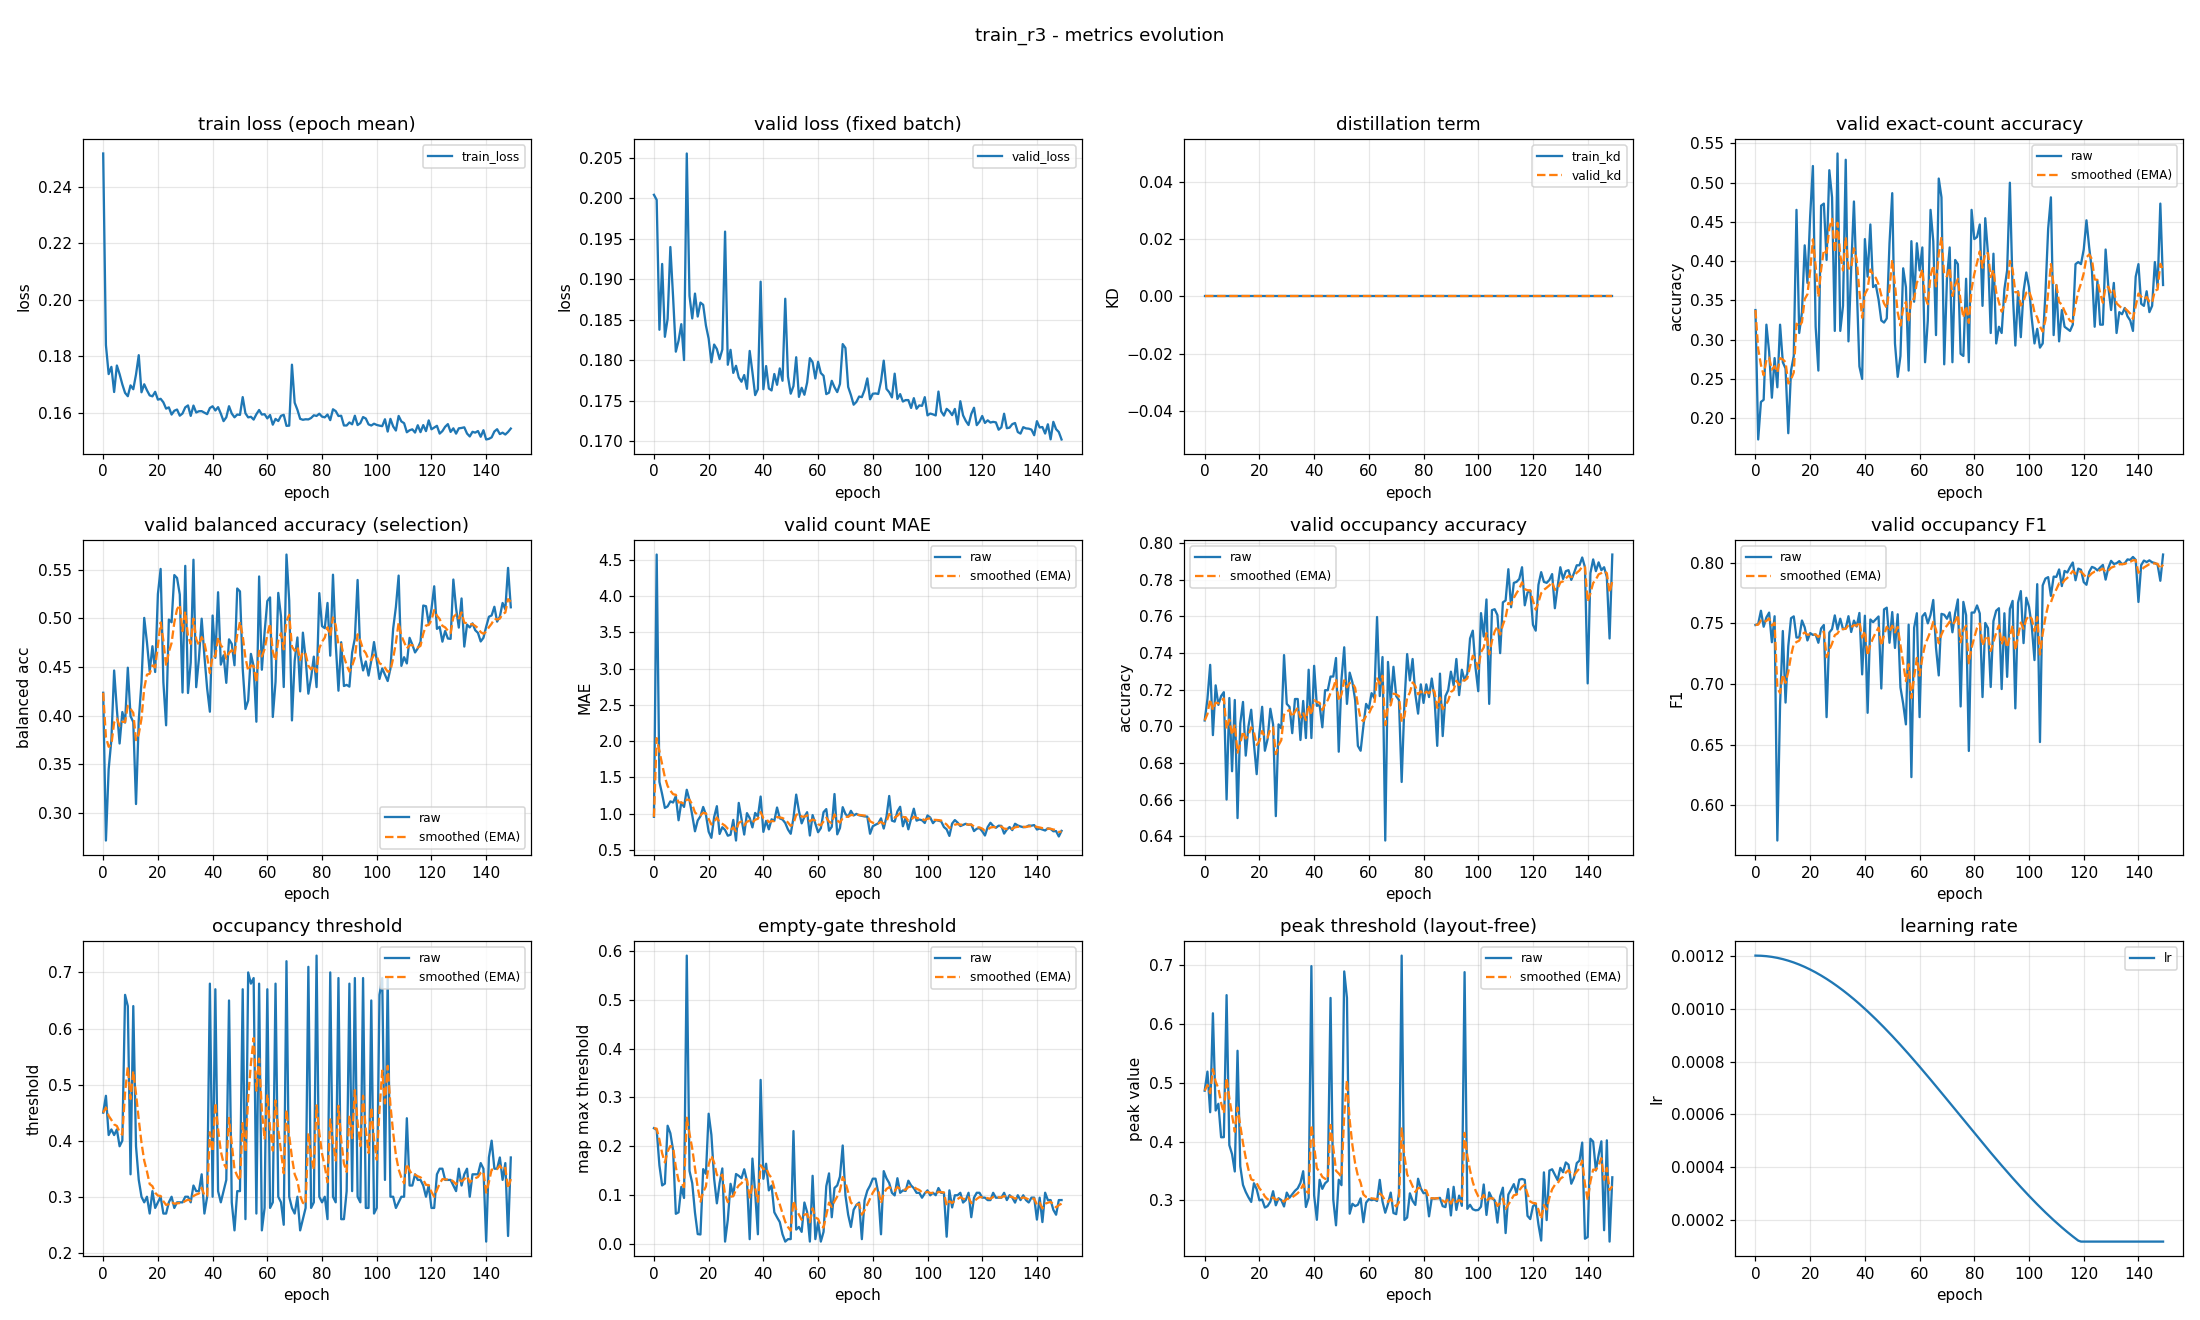

The data file committed next to this chart (first rows):
epoch, train_loss, valid_loss, train_kd, valid_kd, valid_accuracy, valid_accuracy_smoothed, valid_balanced_accuracy, valid_balanced_accuracy_smoothed, valid_mae, valid_mae_smoothed, valid_occupancy_accuracy, valid_occupancy_accuracy_smoothed, valid_occupancy_f1, valid_occupancy_f1_smoothed, valid_occupancy_threshold, valid_occupancy_threshold_smoothed, valid_empty_threshold, valid_empty_threshold_smoothed, valid_peak_threshold, valid_peak_threshold_smoothed, learning_rate
0, 0.2518, 0.2004, 0.0, 0.0, 0.3378, 0.3378, 0.4235, 0.4235, 0.9574, 0.9574, 0.7032, 0.7032, 0.7486, 0.7486, 0.45, 0.45, 0.237, 0.237, 0.4865, 0.4865, 0.0012
1, 0.184, 0.1998, 0.0, 0.0, 0.1729, 0.2883, 0.2718, 0.378, 4.572, 2.042, 0.7149, 0.7067, 0.7495, 0.7489, 0.48, 0.459, 0.2336, 0.236, 0.5189, 0.4962, 0.0012
2, 0.1738, 0.1838, 0.0, 0.0, 0.2207, 0.268, 0.345, 0.3681, 1.439, 1.861, 0.7335, 0.7147, 0.7604, 0.7524, 0.41, 0.4443, 0.1611, 0.2135, 0.4499, 0.4823, 0.001199
3, 0.1763, 0.1919, 0.0, 0.0, 0.2234, 0.2546, 0.3755, 0.3703, 1.269, 1.683, 0.6952, 0.7089, 0.7472, 0.7508, 0.42, 0.437, 0.1199, 0.1854, 0.6181, 0.523, 0.001199
4, 0.1674, 0.1829, 0.0, 0.0, 0.3191, 0.274, 0.4464, 0.3931, 1.08, 1.502, 0.7223, 0.7129, 0.7549, 0.7521, 0.41, 0.4289, 0.1236, 0.1669, 0.4528, 0.502, 0.001198
5, 0.1768, 0.1851, 0.0, 0.0, 0.2846, 0.2772, 0.4064, 0.3971, 1.101, 1.382, 0.7117, 0.7126, 0.7589, 0.7541, 0.42, 0.4262, 0.242, 0.1894, 0.4642, 0.4907, 0.001197
6, 0.1737, 0.194, 0.0, 0.0, 0.2261, 0.2618, 0.3714, 0.3894, 1.17, 1.318, 0.7165, 0.7137, 0.7344, 0.7482, 0.39, 0.4154, 0.2267, 0.2006, 0.4073, 0.4657, 0.001195
7, 0.1701, 0.1878, 0.0, 0.0, 0.2766, 0.2663, 0.4037, 0.3937, 1.154, 1.269, 0.7186, 0.7152, 0.7559, 0.7505, 0.4, 0.4108, 0.1923, 0.1981, 0.4075, 0.4482, 0.001193
8, 0.1671, 0.1811, 0.0, 0.0, 0.2394, 0.2582, 0.3929, 0.3935, 1.242, 1.261, 0.6601, 0.6987, 0.5709, 0.6966, 0.66, 0.4855, 0.06185, 0.1572, 0.6489, 0.5084, 0.001191
9, 0.166, 0.1824, 0.0, 0.0, 0.3191, 0.2765, 0.4493, 0.4102, 0.9096, 1.156, 0.7154, 0.7037, 0.6829, 0.6925, 0.64, 0.5319, 0.06481, 0.1295, 0.394, 0.4741, 0.001189
10, 0.1698, 0.1845, 0.0, 0.0, 0.2713, 0.2749, 0.3995, 0.407, 1.154, 1.155, 0.6755, 0.6952, 0.7437, 0.7079, 0.34, 0.4743, 0.117, 0.1257, 0.3787, 0.4455, 0.001187
11, 0.1684, 0.18, 0.0, 0.0, 0.2633, 0.2714, 0.3935, 0.4029, 1.093, 1.137, 0.7144, 0.701, 0.6847, 0.7009, 0.64, 0.524, 0.09423, 0.1163, 0.3492, 0.4166, 0.001184
12, 0.1736, 0.2055, 0.0, 0.0, 0.1809, 0.2443, 0.3093, 0.3748, 1.33, 1.195, 0.65, 0.6857, 0.7312, 0.71, 0.39, 0.4838, 0.5901, 0.2584, 0.5544, 0.4579, 0.001181
13, 0.1805, 0.1879, 0.0, 0.0, 0.2606, 0.2492, 0.3953, 0.381, 1.186, 1.192, 0.7016, 0.6905, 0.7543, 0.7233, 0.33, 0.4377, 0.1496, 0.2258, 0.3581, 0.428, 0.001178
14, 0.1673, 0.1852, 0.0, 0.0, 0.2793, 0.2582, 0.4342, 0.3969, 0.9787, 1.128, 0.7133, 0.6973, 0.7558, 0.733, 0.3, 0.3964, 0.1245, 0.1954, 0.3263, 0.3975, 0.001174
15, 0.1702, 0.1882, 0.0, 0.0, 0.4654, 0.3204, 0.5004, 0.428, 0.758, 1.017, 0.684, 0.6933, 0.7383, 0.7346, 0.29, 0.3645, 0.06428, 0.1561, 0.3144, 0.3725, 0.00117
16, 0.168, 0.1854, 0.0, 0.0, 0.3085, 0.3168, 0.4752, 0.4422, 0.9069, 0.984, 0.7, 0.6953, 0.7384, 0.7358, 0.3, 0.3451, 0.02036, 0.1153, 0.3052, 0.3523, 0.001166
17, 0.1662, 0.1871, 0.0, 0.0, 0.3351, 0.3223, 0.4452, 0.4431, 0.9654, 0.9784, 0.709, 0.6994, 0.7524, 0.7407, 0.27, 0.3226, 0.0195, 0.08659, 0.2974, 0.3359, 0.001162
18, 0.1659, 0.1868, 0.0, 0.0, 0.4202, 0.3517, 0.4713, 0.4515, 1.093, 1.013, 0.6904, 0.6967, 0.7467, 0.7425, 0.31, 0.3188, 0.1533, 0.1066, 0.3292, 0.3339, 0.001157
19, 0.1675, 0.1843, 0.0, 0.0, 0.3723, 0.3579, 0.4448, 0.4495, 0.9867, 1.005, 0.6739, 0.6899, 0.7359, 0.7405, 0.28, 0.3072, 0.1436, 0.1177, 0.3191, 0.3294, 0.001152
20, 0.1647, 0.1827, 0.0, 0.0, 0.4574, 0.3877, 0.5249, 0.4721, 0.7527, 0.9293, 0.6963, 0.6918, 0.742, 0.741, 0.29, 0.302, 0.2666, 0.1624, 0.3001, 0.3206, 0.001147
21, 0.165, 0.1798, 0.0, 0.0, 0.5213, 0.4278, 0.5507, 0.4957, 0.6676, 0.8508, 0.7106, 0.6975, 0.7405, 0.7408, 0.3, 0.3014, 0.2233, 0.1807, 0.3015, 0.3149, 0.001142
22, 0.1638, 0.182, 0.0, 0.0, 0.3165, 0.3944, 0.4345, 0.4774, 0.9521, 0.8812, 0.6867, 0.6942, 0.7409, 0.7408, 0.27, 0.292, 0.1338, 0.1666, 0.2878, 0.3068, 0.001137
23, 0.1616, 0.1814, 0.0, 0.0, 0.2606, 0.3543, 0.3901, 0.4512, 1.104, 0.9479, 0.6931, 0.6939, 0.734, 0.7388, 0.27, 0.2854, 0.08325, 0.1416, 0.2904, 0.3019, 0.001131
24, 0.162, 0.1802, 0.0, 0.0, 0.4707, 0.3892, 0.4988, 0.4655, 0.7207, 0.8798, 0.7096, 0.6986, 0.7458, 0.7409, 0.29, 0.2868, 0.1245, 0.1365, 0.2979, 0.3007, 0.001125
25, 0.1595, 0.1813, 0.0, 0.0, 0.4734, 0.4145, 0.4959, 0.4746, 0.8138, 0.86, 0.7011, 0.6993, 0.7487, 0.7432, 0.3, 0.2907, 0.1547, 0.1419, 0.3156, 0.3052, 0.001119
26, 0.1608, 0.1959, 0.0, 0.0, 0.4016, 0.4106, 0.5444, 0.4955, 0.7766, 0.835, 0.6511, 0.6849, 0.6727, 0.722, 0.28, 0.2875, 0.004976, 0.1009, 0.2917, 0.3011, 0.001112
27, 0.1612, 0.1795, 0.0, 0.0, 0.516, 0.4422, 0.5414, 0.5093, 0.6968, 0.7935, 0.7011, 0.6897, 0.7424, 0.7282, 0.29, 0.2883, 0.04977, 0.08553, 0.3037, 0.3019, 0.001105
28, 0.1591, 0.1813, 0.0, 0.0, 0.4814, 0.454, 0.5244, 0.5138, 0.7101, 0.7685, 0.6989, 0.6925, 0.7453, 0.7333, 0.29, 0.2888, 0.1232, 0.09684, 0.3005, 0.3015, 0.001098
29, 0.1598, 0.1785, 0.0, 0.0, 0.3112, 0.4111, 0.4238, 0.4868, 0.9149, 0.8124, 0.7388, 0.7064, 0.7566, 0.7403, 0.29, 0.2891, 0.09968, 0.09769, 0.2897, 0.2979, 0.001091
30, 0.162, 0.1793, 0.0, 0.0, 0.5372, 0.449, 0.5539, 0.5069, 0.6303, 0.7578, 0.7122, 0.7081, 0.7449, 0.7417, 0.3, 0.2924, 0.1432, 0.1114, 0.3133, 0.3025, 0.001084
31, 0.1627, 0.1779, 0.0, 0.0, 0.3112, 0.4076, 0.4233, 0.4818, 1.149, 0.8751, 0.7106, 0.7089, 0.7538, 0.7453, 0.3, 0.2947, 0.1395, 0.1198, 0.3045, 0.3031, 0.001076
32, 0.159, 0.1774, 0.0, 0.0, 0.3431, 0.3883, 0.4548, 0.4737, 0.9309, 0.8918, 0.6963, 0.7051, 0.7452, 0.7453, 0.29, 0.2933, 0.1346, 0.1242, 0.3105, 0.3053, 0.001069
33, 0.1626, 0.1782, 0.0, 0.0, 0.5293, 0.4306, 0.5601, 0.4996, 0.7128, 0.8381, 0.7149, 0.708, 0.746, 0.7455, 0.32, 0.3013, 0.153, 0.1329, 0.3163, 0.3086, 0.001061
34, 0.1602, 0.1765, 0.0, 0.0, 0.2979, 0.3908, 0.4293, 0.4785, 1.008, 0.8891, 0.7149, 0.7101, 0.7559, 0.7486, 0.31, 0.3039, 0.1294, 0.1318, 0.3206, 0.3122, 0.001052
35, 0.1606, 0.1812, 0.0, 0.0, 0.391, 0.3908, 0.4586, 0.4725, 0.9415, 0.9048, 0.6926, 0.7048, 0.7429, 0.7469, 0.31, 0.3057, 0.009929, 0.09527, 0.3298, 0.3175, 0.001044
36, 0.1607, 0.1785, 0.0, 0.0, 0.4761, 0.4164, 0.4996, 0.4807, 0.8112, 0.8767, 0.7138, 0.7075, 0.7523, 0.7485, 0.34, 0.316, 0.1749, 0.1191, 0.3496, 0.3271, 0.001035
37, 0.1602, 0.1757, 0.0, 0.0, 0.3697, 0.4024, 0.4613, 0.4748, 1.011, 0.9169, 0.6936, 0.7034, 0.7474, 0.7482, 0.27, 0.3022, 0.1048, 0.1148, 0.2888, 0.3156, 0.001026
38, 0.1596, 0.1764, 0.0, 0.0, 0.266, 0.3615, 0.4279, 0.4608, 0.9601, 0.9299, 0.7309, 0.7116, 0.7586, 0.7513, 0.3, 0.3015, 0.01996, 0.08637, 0.3043, 0.3122, 0.001018
39, 0.1618, 0.1897, 0.0, 0.0, 0.25, 0.328, 0.4041, 0.4437, 1.237, 1.022, 0.6936, 0.7062, 0.7079, 0.7383, 0.68, 0.4151, 0.3358, 0.1612, 0.6982, 0.428, 0.001008
40, 0.1624, 0.1764, 0.0, 0.0, 0.4282, 0.3581, 0.5028, 0.4615, 0.75, 0.9403, 0.733, 0.7142, 0.7563, 0.7437, 0.3, 0.3806, 0.1335, 0.1529, 0.3087, 0.3922, 0.000999
41, 0.1609, 0.1793, 0.0, 0.0, 0.3803, 0.3647, 0.4594, 0.4609, 0.9016, 0.9287, 0.7112, 0.7133, 0.6762, 0.7234, 0.67, 0.4674, 0.1643, 0.1563, 0.267, 0.3547, 0.0009894
42, 0.1621, 0.1765, 0.0, 0.0, 0.4468, 0.3894, 0.5268, 0.4806, 0.7846, 0.8855, 0.7117, 0.7128, 0.7532, 0.7324, 0.31, 0.4202, 0.1097, 0.1423, 0.335, 0.3488, 0.0009797
43, 0.1598, 0.1763, 0.0, 0.0, 0.367, 0.3827, 0.4524, 0.4722, 0.9229, 0.8967, 0.6995, 0.7088, 0.751, 0.738, 0.29, 0.3811, 0.1196, 0.1355, 0.3197, 0.34, 0.0009698
44, 0.1571, 0.1783, 0.0, 0.0, 0.3697, 0.3788, 0.462, 0.4691, 0.9016, 0.8982, 0.7197, 0.7121, 0.7534, 0.7426, 0.31, 0.3598, 0.06506, 0.1144, 0.329, 0.3367, 0.0009598
45, 0.1585, 0.177, 0.0, 0.0, 0.3511, 0.3705, 0.4337, 0.4585, 1.085, 0.9542, 0.7197, 0.7144, 0.7557, 0.7465, 0.33, 0.3508, 0.05467, 0.09646, 0.3332, 0.3357, 0.0009496
46, 0.1624, 0.179, 0.0, 0.0, 0.3245, 0.3567, 0.4784, 0.4645, 0.9362, 0.9488, 0.7271, 0.7182, 0.6963, 0.7314, 0.65, 0.4406, 0.04493, 0.081, 0.6442, 0.4282, 0.0009392
47, 0.1598, 0.1775, 0.0, 0.0, 0.3218, 0.3462, 0.4737, 0.4673, 0.9202, 0.9402, 0.7271, 0.7209, 0.7615, 0.7405, 0.29, 0.3954, 0.01984, 0.06266, 0.3014, 0.3902, 0.0009287
48, 0.1585, 0.1876, 0.0, 0.0, 0.3271, 0.3405, 0.4518, 0.4626, 0.8723, 0.9199, 0.7372, 0.7258, 0.763, 0.7472, 0.24, 0.3488, 0.004977, 0.04535, 0.2577, 0.3504, 0.0009181
49, 0.1595, 0.178, 0.0, 0.0, 0.4229, 0.3652, 0.5306, 0.483, 0.7819, 0.8785, 0.6862, 0.7139, 0.734, 0.7432, 0.31, 0.3372, 0.009943, 0.03473, 0.3351, 0.3458, 0.0009073
50, 0.1593, 0.1759, 0.0, 0.0, 0.4867, 0.4016, 0.5276, 0.4964, 0.7234, 0.832, 0.7255, 0.7174, 0.7593, 0.7481, 0.31, 0.329, 0.01009, 0.02734, 0.3259, 0.3398, 0.0008963
51, 0.1656, 0.1768, 0.0, 0.0, 0.2952, 0.3697, 0.4483, 0.482, 0.9415, 0.8648, 0.7431, 0.7251, 0.7297, 0.7426, 0.67, 0.4313, 0.2311, 0.08848, 0.6892, 0.4447, 0.0008853
52, 0.1599, 0.1804, 0.0, 0.0, 0.2527, 0.3346, 0.4069, 0.4594, 1.263, 0.9844, 0.7122, 0.7212, 0.7575, 0.747, 0.26, 0.3799, 0.02956, 0.0708, 0.6443, 0.5046, 0.0008741
53, 0.1585, 0.1755, 0.0, 0.0, 0.2793, 0.318, 0.4155, 0.4463, 1.037, 1, 0.7293, 0.7236, 0.6972, 0.7321, 0.7, 0.4759, 0.03493, 0.06004, 0.2774, 0.4364, 0.0008628
54, 0.1587, 0.1766, 0.0, 0.0, 0.391, 0.3399, 0.4635, 0.4514, 0.867, 0.9603, 0.7239, 0.7237, 0.6837, 0.7176, 0.68, 0.5372, 0.02487, 0.04949, 0.2942, 0.3938, 0.0008513
55, 0.1577, 0.1758, 0.0, 0.0, 0.367, 0.348, 0.4506, 0.4512, 0.9574, 0.9594, 0.7144, 0.7209, 0.6667, 0.7023, 0.69, 0.583, 0.08493, 0.06012, 0.2903, 0.3627, 0.0008398
56, 0.1596, 0.1773, 0.0, 0.0, 0.2606, 0.3218, 0.3938, 0.434, 1.021, 0.978, 0.6894, 0.7115, 0.7489, 0.7163, 0.27, 0.4891, 0.06529, 0.06167, 0.2926, 0.3417, 0.0008281
57, 0.1611, 0.1803, 0.0, 0.0, 0.4255, 0.3529, 0.543, 0.4667, 0.6995, 0.8944, 0.6867, 0.704, 0.6232, 0.6884, 0.68, 0.5464, 0.005003, 0.04467, 0.3036, 0.3303, 0.0008164
58, 0.1595, 0.1798, 0.0, 0.0, 0.3484, 0.3516, 0.4472, 0.4608, 0.9814, 0.9205, 0.7, 0.7028, 0.7464, 0.7058, 0.24, 0.4545, 0.1396, 0.07316, 0.2629, 0.3101, 0.0008046
59, 0.1596, 0.1778, 0.0, 0.0, 0.4229, 0.373, 0.4856, 0.4683, 0.8644, 0.9037, 0.7122, 0.7056, 0.7584, 0.7216, 0.28, 0.4021, 0.01003, 0.05422, 0.2962, 0.3059, 0.0007926
... 90 more rows
